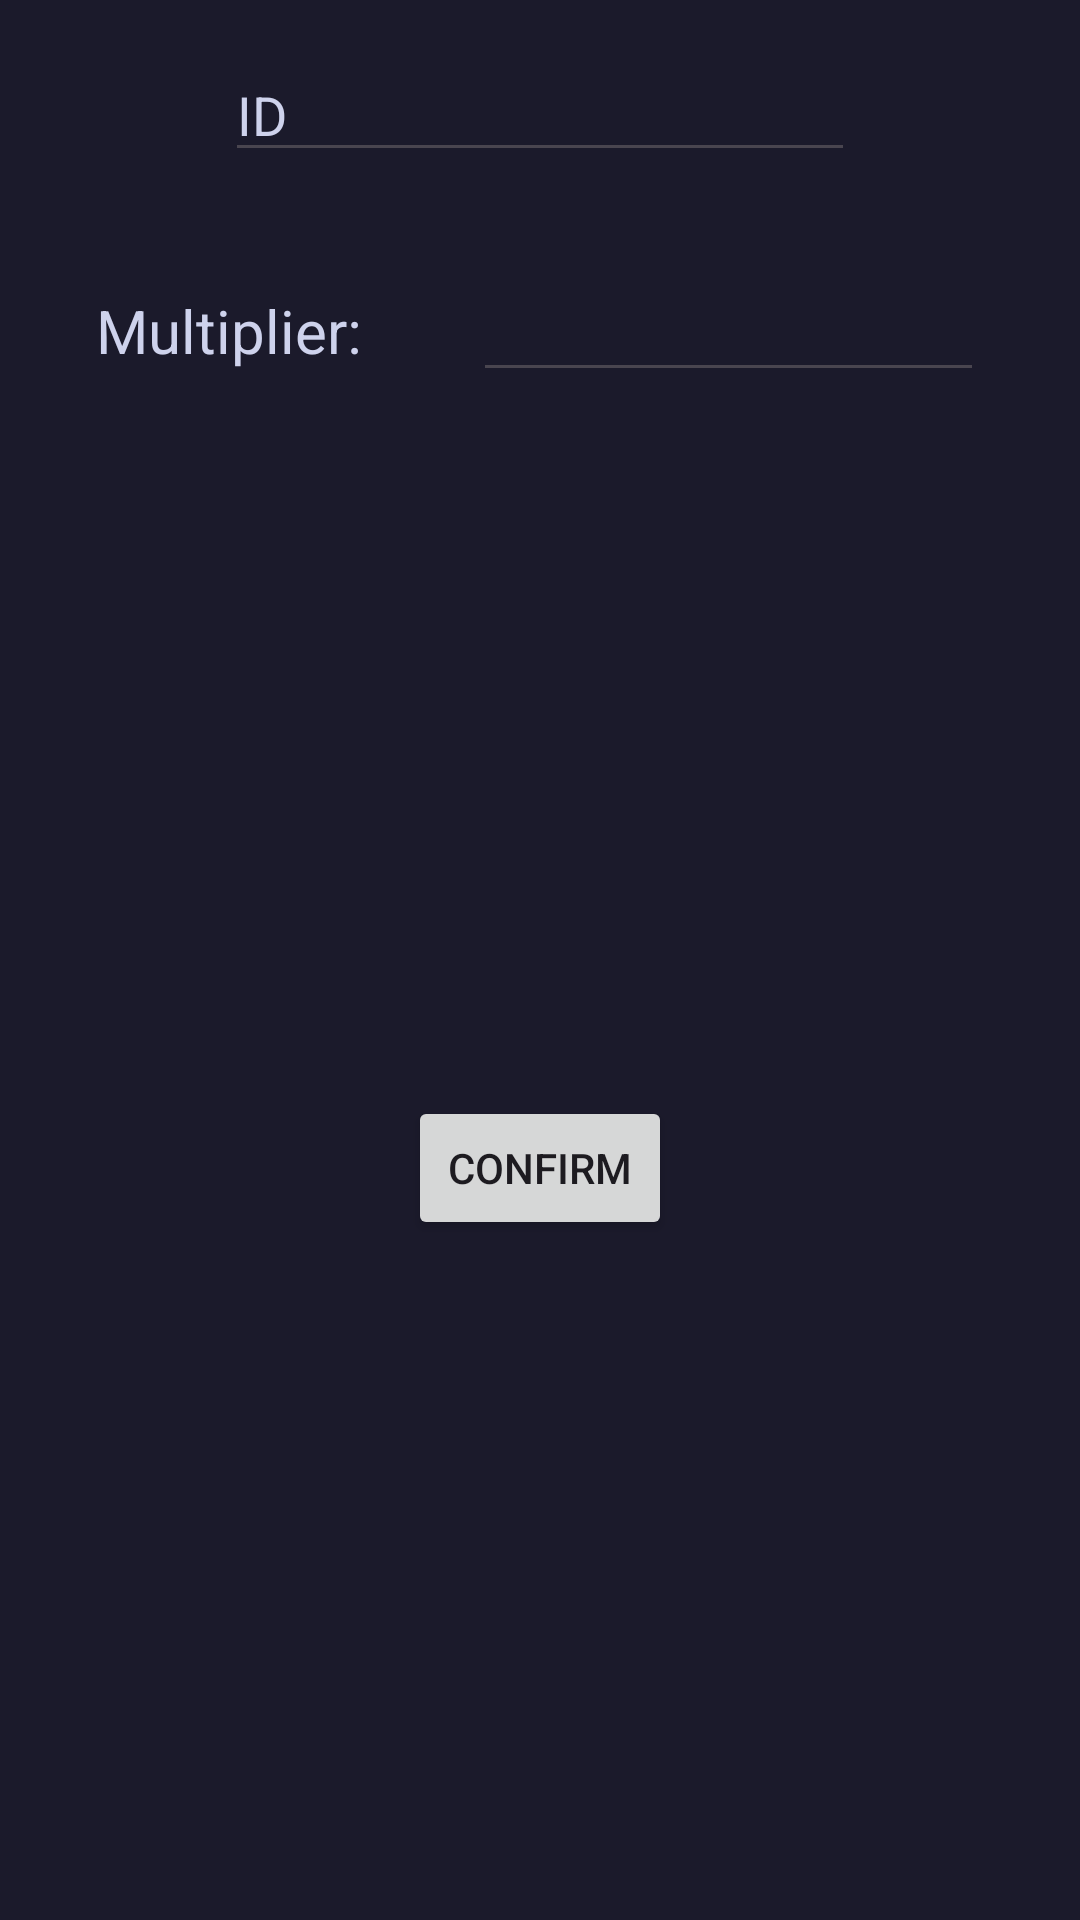

Write the Android layout XML for this screen, with the resource values it uses.
<!-- AndroidManifest.xml: application theme Theme.DoseMe -->
<!-- res/layout/dlg_newdose.xml -->
<?xml version="1.0" encoding="utf-8"?>
<androidx.constraintlayout.widget.ConstraintLayout xmlns:android="http://schemas.android.com/apk/res/android"
    xmlns:app="http://schemas.android.com/apk/res-auto"
    xmlns:tools="http://schemas.android.com/tools"
    android:layout_width="wrap_content"
    android:layout_height="wrap_content"
    android:background="@color/DARK_bg"
    android:padding="16dp">

    <EditText
        android:id="@+id/ET_newdose_name"
        android:layout_width="wrap_content"
        android:layout_height="wrap_content"
        android:layout_marginStart="16dp"
        android:layout_marginEnd="16dp"
        android:ems="10"
        android:inputType="text"
        android:selectAllOnFocus="true"
        android:text="ID"
        android:textColor="@color/DARK_txt"
        app:layout_constraintEnd_toEndOf="parent"
        app:layout_constraintStart_toStartOf="parent"
        app:layout_constraintTop_toTopOf="parent" />

    <EditText
        android:id="@+id/ET_newdose_mult"
        android:layout_width="0dp"
        android:layout_height="wrap_content"
        android:layout_marginStart="32dp"
        android:layout_marginTop="32dp"
        android:layout_marginEnd="16dp"
        android:ems="4"
        android:inputType="number|numberDecimal"
        android:selectAllOnFocus="true"
        android:textColor="@color/DARK_txt"
        app:layout_constraintEnd_toEndOf="parent"
        app:layout_constraintStart_toEndOf="@+id/textView"
        app:layout_constraintTop_toBottomOf="@+id/ET_newdose_name" />

    <TextView
        android:id="@+id/textView"
        android:layout_width="wrap_content"
        android:layout_height="wrap_content"
        android:layout_marginStart="16dp"
        android:text="Multiplier: "
        android:textColor="@color/DARK_txt"
        android:textSize="20sp"
        app:layout_constraintBottom_toBottomOf="@+id/ET_newdose_mult"
        app:layout_constraintStart_toStartOf="parent"
        app:layout_constraintTop_toTopOf="@+id/ET_newdose_mult" />

    <Button
        android:id="@+id/BTN_newdose_confirm"
        android:layout_width="wrap_content"
        android:layout_height="wrap_content"
        android:layout_marginTop="24dp"
        android:text="Confirm"
        app:layout_constraintBottom_toBottomOf="parent"
        app:layout_constraintEnd_toEndOf="parent"
        app:layout_constraintStart_toStartOf="parent"
        app:layout_constraintTop_toBottomOf="@+id/ET_newdose_mult" />
</androidx.constraintlayout.widget.ConstraintLayout>
<!-- resources referenced by this layout -->
<resources>
  <color name="DARK_bg">#FF1B1A2B</color>
  <color name="DARK_txt">#FFCED2EC</color>
  <style name="Theme.DoseMe" parent="Base.Theme.DoseMe" />
  <style name="Base.Theme.DoseMe" parent="Theme.Material3.DayNight.NoActionBar">
          
          
      </style>
</resources>
